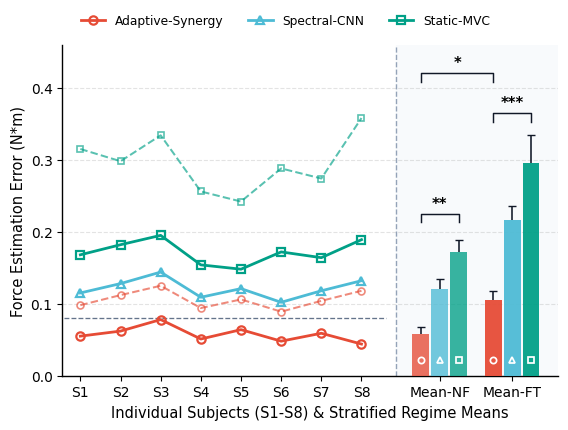

Recreate this plot in Python.
#!/usr/bin/env python3
"""SciPlot Pin — Companion Matplotlib CLI Figure Exporter (25 Styles)"""
import argparse, os, sys
PALETTES = {
  "npg": {
    "name": "Nature (NPG)",
    "colors": [
      "#E64B35",
      "#4DBBD5",
      "#00A087",
      "#3C5488",
      "#F39B7F",
      "#8491B4"
    ],
    "seq": "YlGnBu",
    "div": "RdBu_r"
  },
  "aaas": {
    "name": "Science (AAAS)",
    "colors": [
      "#3B4992",
      "#EE0000",
      "#008B45",
      "#631879",
      "#008280",
      "#BB0021"
    ],
    "seq": "PuBu",
    "div": "coolwarm"
  },
  "nejm": {
    "name": "NEJM 医学经典",
    "colors": [
      "#BC3C29",
      "#0072B5",
      "#E18727",
      "#20854E",
      "#7876B1",
      "#6F99AD"
    ],
    "seq": "GnBu",
    "div": "RdYlBu_r"
  },
  "lancet": {
    "name": "Lancet 柳叶刀",
    "colors": [
      "#00468B",
      "#ED0000",
      "#42B540",
      "#0099B4",
      "#925E9F",
      "#FDAF91"
    ],
    "seq": "Blues",
    "div": "bwr"
  },
  "jama": {
    "name": "JAMA 沉稳石板",
    "colors": [
      "#374E55",
      "#DF8F44",
      "#00A1D5",
      "#B24745",
      "#79AF97",
      "#6A6599"
    ],
    "seq": "YlGnBu",
    "div": "BrBG_r"
  },
  "okabe_ito": {
    "name": "Okabe-Ito 色盲安全",
    "colors": [
      "#0072B2",
      "#D55E00",
      "#009E73",
      "#CC79A7",
      "#E69F00",
      "#56B4E9"
    ],
    "seq": "cividis",
    "div": "PuOr_r"
  },
  "tol_muted": {
    "name": "Paul Tol Muted",
    "colors": [
      "#332288",
      "#88CCEE",
      "#44AA99",
      "#117733",
      "#DDCC77",
      "#CC6677"
    ],
    "seq": "YlGnBu",
    "div": "PRGn_r"
  },
  "morandi": {
    "name": "Academic Morandi",
    "colors": [
      "#4E6E8E",
      "#C96A5B",
      "#679B8B",
      "#D6A15C",
      "#8874A3",
      "#7B8B97"
    ],
    "seq": "PuBuGn",
    "div": "RdBu_r"
  },
  "sage_espresso": {
    "name": "Sage & Espresso 鼠尾草棕",
    "colors": [
      "#6D4534",
      "#9EAB88",
      "#3D5A6C",
      "#C97B53",
      "#7D6B8D",
      "#8C857B"
    ],
    "seq": "YlGn",
    "div": "BrBG_r"
  },
  "viridis": {
    "name": "Viridis 感知均匀",
    "colors": [
      "#440154",
      "#3B528B",
      "#21918C",
      "#5EC962",
      "#AADC32",
      "#FDE725"
    ],
    "seq": "viridis",
    "div": "viridis"
  },
  "nordic": {
    "name": "AI Conference 冷调",
    "colors": [
      "#1D3557",
      "#E76F51",
      "#2A9D8F",
      "#457B9D",
      "#E9C46A",
      "#6D597A"
    ],
    "seq": "YlGnBu",
    "div": "RdBu_r"
  },
  "grayscale": {
    "name": "IEEE 黑白印刷检视",
    "colors": [
      "#141414",
      "#4D4D4D",
      "#7F7F7F",
      "#A6A6A6",
      "#303030",
      "#949494"
    ],
    "seq": "Greys",
    "div": "Greys"
  },
  "custom": {
    "name": "自定义调色盘 (Custom)",
    "colors": [
      "#264653",
      "#2A9D8F",
      "#E9C46A",
      "#F4A261",
      "#E76F51",
      "#6D597A"
    ],
    "seq": "YlGnBu",
    "div": "RdBu_r"
  }
}
STYLES = {
  'hybrid-dual-regime-bar': {"category": 'hybrid', "title": '双工况跨被试实虚轨迹 + 右侧分层双簇均值柱图', "en_title": 'Dual-Regime Subject Curves with Stratified Mean Clusters', "venue": '多工况对照 / 疲劳与稳态交叉设计', "rc_preset": 'nature-sans', "code": "subjects = [f'S{i}' for i in range(1, 9)]\nx_sub = np.arange(len(subjects))\n\nmethods = [\n    ('Adaptive-Synergy', 'o',\n     [0.055, 0.062, 0.078, 0.051, 0.064, 0.048, 0.059, 0.044],\n     [0.098, 0.112, 0.125, 0.094, 0.106, 0.089, 0.104, 0.118]),\n    ('Spectral-CNN', '^',\n     [0.115, 0.128, 0.144, 0.109, 0.121, 0.102, 0.118, 0.132],\n     [0.212, 0.236, 0.224, 0.188, 0.195, 0.218, 0.206, 0.248]),\n    ('Static-MVC', 's',\n     [0.168, 0.182, 0.195, 0.154, 0.148, 0.172, 0.164, 0.189],\n     [0.315, 0.298, 0.334, 0.256, 0.242, 0.288, 0.274, 0.358]),\n]\n\nfig, ax = plt.subplots(figsize=(6.4, 4.3), dpi=300)\nax.axvspan(7.85, 11.9, color='#F8FAFC', zorder=0)\nax.axvline(7.85, color='#94A3B8', linestyle='--', lw=1.0)\nax.hlines(0.080, -0.4, 7.6, colors='#64748B', linestyles='--', lw=0.95)\n\nbw = 0.42\nfor i, (name, mk, nf, ft) in enumerate(methods):\n    col = PALETTE[i % len(PALETTE)]\n    nf_arr, ft_arr = np.array(nf), np.array(ft)\n    ax.plot(x_sub, nf_arr, '-', lw=2.0, color=col, marker=mk, ms=6, mfc='none', mec=col, mew=1.6, label=name)\n    if i != 1:\n        ax.plot(x_sub, ft_arr, '--', lw=1.45, color=col, alpha=0.65, marker=mk, ms=5, mfc='none', mec=col, mew=1.2)\n\n    for center, arr, alpha in [(8.95, nf_arr, 0.78), (10.75, ft_arr, 0.94)]:\n        cx = center + (i - 1) * (bw + 0.05)\n        m, sd = arr.mean(), arr.std(ddof=1)\n        ax.bar(cx, m, width=bw, color=col, alpha=alpha, zorder=3)\n        _, caps, _ = ax.errorbar(cx, m, yerr=[[0], [sd]], fmt='none',\n                                 ecolor='#111827', elinewidth=1.15, capsize=3, zorder=4)\n        caps[0].set_visible(False)\n        ax.plot(cx, 0.022, marker=mk, ms=4.5, mfc='none', mec='white', mew=1.25, zorder=5)\n\ndef bracket(x1, x2, y, stars, h=0.012):\n    ax.plot([x1, x1, x2, x2], [y - h, y, y, y - h], color='#111827', lw=1.05)\n    ax.text((x1 + x2) / 2, y + 0.004, stars, ha='center', va='bottom', fontsize=10.5, fontweight='bold')\n\nbracket(8.95 - 0.47, 8.95 + 0.47, 0.225, '**')\nbracket(10.75 - 0.47, 10.75 + 0.47, 0.365, '***')\nbracket(8.95 - 0.47, 10.75 - 0.47, 0.420, '*')\n\nax.set_xticks(list(x_sub) + [8.95, 10.75], subjects + ['Mean-NF', 'Mean-FT'])\nax.set_xlim(-0.45, 11.9)\nax.set_ylim(0, 0.46)\nax.set_xlabel('Individual Subjects (S1-S8) & Stratified Regime Means')\nax.set_ylabel('Force Estimation Error (N*m)')\nax.yaxis.grid(True, linestyle='--', alpha=0.35)\nax.spines[['top', 'right']].set_visible(False)\nax.legend(ncol=3, loc='lower center', bbox_to_anchor=(0.45, 1.02), frameon=False, fontsize=8.8)"},
  'bar-nature-jitter': {"category": 'bar', "title": '均值柱状 + 原始样本抖动误差图', "en_title": 'Mean Bar with Jittered Samples & SEM', "venue": 'Nature / Cell 生物统计标配', "rc_preset": 'nature-sans', "code": "rng = np.random.default_rng(42)\nlabels = ['Vehicle', 'Low Dose', 'High Dose', 'Combo']\nmeans_true = [2.4, 4.7, 6.9, 8.6]\nsds_true = [0.55, 0.78, 0.85, 0.72]\ndata = [rng.normal(m, s, size=9) for m, s in zip(means_true, sds_true)]\n\nfig, ax = plt.subplots(figsize=(5.2, 4.2), dpi=300)\nx = np.arange(len(labels))\n\nfor i, samples in enumerate(data):\n    m = np.mean(samples)\n    sem = np.std(samples, ddof=1) / np.sqrt(len(samples))\n    col = PALETTE[i % len(PALETTE)]\n    ax.bar(x[i], m, width=0.58, color=col, alpha=0.74, edgecolor=col, linewidth=1.2, zorder=2)\n    _, caps, _ = ax.errorbar(x[i], m, yerr=[[0], [sem]], fmt='none', ecolor='#182026',\n                             capsize=4, capthick=1.2, elinewidth=1.2, zorder=4)\n    caps[0].set_visible(False)  # 仅保留单上侧误差线与上帽\n    jitter = rng.uniform(-0.14, 0.14, size=len(samples))\n    ax.scatter(x[i] + jitter, samples, s=28, facecolor='white', edgecolor=col, linewidth=1.35, zorder=5)\n\n# Significance bracket helper (asterisks only)\ndef add_bracket(ax, x1, x2, y, text, h=0.25):\n    ax.plot([x1, x1, x2, x2], [y - h, y, y, y - h], lw=1.05, c='#182026')\n    ax.text((x1 + x2) / 2, y + 0.08, text, ha='center', va='bottom', fontsize=10.5, fontweight='bold')\n\nadd_bracket(ax, 0, 2, 9.2, '**')\nadd_bracket(ax, 0, 3, 10.4, '***')\n\nax.set_xticks(x, labels)\nax.set_ylim(0, 11.5)\nax.set_ylabel('Relative mRNA Level (a.u.)')\nax.set_xlabel('Treatment Regimen')\nax.yaxis.grid(True, linestyle='--', alpha=0.35, zorder=0)\nax.spines[['top', 'right']].set_visible(False)"},
  'bar-ieee-hatch': {"category": 'bar', "title": 'IEEE 四框内刻度纹理分组柱状图', "en_title": 'Framed Grouped Bar with Print-Safe Hatches', "venue": 'IEEE / 物理工科双栏规范', "rc_preset": 'ieee-serif', "code": "suites = ['Workload-A', 'Workload-B', 'Workload-C', 'Workload-D']\nmethods = [\n    ('Baseline', '//', [52, 48, 61, 55], [3.2, 2.8, 3.5, 3.0]),\n    ('Heuristic', '..', [68, 64, 74, 71], [3.6, 3.1, 3.4, 3.3]),\n    ('Proposed', 'xx', [86, 83, 92, 89], [2.9, 2.5, 2.7, 2.6]),\n]\n\nfig, ax = plt.subplots(figsize=(5.6, 4.0), dpi=300)\nx = np.arange(len(suites))\nwidth = 0.24\n\nfor i, (name, hatch, vals, errs) in enumerate(methods):\n    pos = x + (i - 1) * (width + 0.02)\n    ax.bar(\n        pos, vals, width=width, label=name,\n        color=PALETTE[i % len(PALETTE)], alpha=0.84,\n        edgecolor='#111827', linewidth=0.95, hatch=hatch, zorder=3\n    )\n    _, caps, _ = ax.errorbar(pos, vals, yerr=[np.zeros_like(errs), errs], fmt='none',\n                             ecolor='#111827', elinewidth=1.0, capsize=3, zorder=4)\n    caps[0].set_visible(False)  # 单上侧误差线\n\nax.set_xticks(x, suites)\nax.set_ylim(0, 108)\nax.set_ylabel('Normalized Throughput (ops/s)')\nax.set_xlabel('Evaluation Benchmark Suite')\nax.yaxis.grid(True, linestyle=':', alpha=0.45, zorder=0)\nax.minorticks_on()\nax.tick_params(axis='x', which='minor', bottom=False, top=False)\nax.legend(ncol=3, loc='upper left', frameon=True, edgecolor='#111827', fancybox=False, fontsize=8.5)"},
  'bar-stacked-flow': {"category": 'bar', "title": '100% 构成堆积柱状 + 组间迁移丝带图', "en_title": 'Stacked Composition Bar with Flow Ribbons', "venue": 'Microbiome / 生态组学经典', "rc_preset": 'nature-sans', "code": "from matplotlib.path import Path\nimport matplotlib.patches as patches\n\nstages = ['Day 0', 'Day 3', 'Day 7', 'Day 14']\ntaxa = ['Bacteroidota', 'Firmicutes', 'Proteobacteria', 'Actinomycetota', 'Verrucomicrobia']\ncomp = np.array([\n    [38, 30, 14, 11, 7],\n    [29, 35, 18, 10, 8],\n    [21, 41, 15, 13, 10],\n    [16, 46, 11, 14, 13],\n], dtype=float)\n\nfig, ax = plt.subplots(figsize=(5.2, 5.6), dpi=300)\nx = np.arange(len(stages))\nbar_w = 0.48\nbottoms = np.zeros(len(stages))\n\nfor k, taxon in enumerate(taxa):\n    vals = comp[:, k]\n    col = PALETTE[k % len(PALETTE)]\n    ax.bar(x, vals, width=bar_w, bottom=bottoms, color=col, edgecolor='white', linewidth=1.0, label=taxon, zorder=3)\n    # Smooth cubic Bezier ribbon between adjacent bars\n    for g in range(len(stages) - 1):\n        x0, x1 = x[g] + bar_w / 2, x[g + 1] - bar_w / 2\n        xm = 0.5 * (x0 + x1)\n        y0_lo, y0_hi = bottoms[g], bottoms[g] + vals[g]\n        y1_lo, y1_hi = bottoms[g + 1], bottoms[g + 1] + vals[g + 1]\n        verts = [\n            (x0, y0_hi), (xm, y0_hi), (xm, y1_hi), (x1, y1_hi),\n            (x1, y1_lo), (xm, y1_lo), (xm, y0_lo), (x0, y0_lo), (x0, y0_hi)\n        ]\n        codes = [\n            Path.MOVETO, Path.CURVE4, Path.CURVE4, Path.CURVE4,\n            Path.LINETO, Path.CURVE4, Path.CURVE4, Path.CURVE4, Path.CLOSEPOLY\n        ]\n        ax.add_patch(patches.PathPatch(Path(verts, codes), facecolor=col, alpha=0.20, edgecolor='none', zorder=2))\n    bottoms += vals\n\nax.set_xticks(x, stages)\nax.set_ylim(0, 100)\nax.set_ylabel('Community Composition (%)')\nax.set_xlabel('Sampling Timepoint')\nax.spines[['top', 'right']].set_visible(False)\nax.legend(ncol=2, loc='lower center', bbox_to_anchor=(0.5, 1.02), frameon=False, fontsize=8.5)"},
  'bar-diverging-lollipop': {"category": 'bar', "title": '双向正负偏差水平棒棒糖图', "en_title": 'Diverging Horizontal Lollipop Chart', "venue": '极简高数据墨水比', "rc_preset": 'nature-sans', "code": "items = [\n    ('NF-kB Inflammation', -35.7), ('HIF-1a Glycolysis', -28.9),\n    ('De Novo Lipogenesis', -21.3), ('mTORC1 Activity', -14.6),\n    ('Pentose Phosphate', -7.8), ('Mito. Biogenesis', 9.5),\n    ('Autophagy Flux', 16.2), ('AMPK Signaling', 22.6),\n    ('Fatty Acid Beta-Ox.', 29.1), ('Oxidative Phos.', 38.4),\n]\nnames = [d[0] for d in items]\nvals = np.array([d[1] for d in items])\ny = np.arange(len(items))\ncolors = [PALETTE[0] if v >= 0 else PALETTE[3 % len(PALETTE)] for v in vals]\n\nfig, ax = plt.subplots(figsize=(5.4, 6.0), dpi=300)\nax.axvline(0, color='#1E242B', linestyle='--', linewidth=1.1, zorder=2)\nax.hlines(y, 0, vals, color=colors, linewidth=2.3, zorder=3)\nax.scatter(vals, y, color=colors, s=55, edgecolor='white', linewidth=1.2, zorder=4)\n\nfor yi, v, col in zip(y, vals, colors):\n    offset = 2.0 if v >= 0 else -2.0\n    ha = 'left' if v >= 0 else 'right'\n    ax.text(v + offset, yi, f'{v:+.1f}%', va='center', ha=ha, fontsize=8.5, fontweight='bold', color=col)\n\nax.set_yticks(y, names)\nax.set_xlim(-50, 54)\nax.set_xlabel('Standardized Effect Size Delta (%) vs. Control')\nax.xaxis.grid(True, linestyle='--', alpha=0.35, zorder=0)\nax.spines[['top', 'right', 'left']].set_visible(False)\nax.tick_params(axis='y', length=0)"},
  'scatter-joint-marginal': {"category": 'scatter', "title": '联合分布线性回归 + 边缘直方核密度图', "en_title": 'Joint OLS Fit with Marginal Histograms & KDE', "venue": '高信息密度相关性标配', "rc_preset": 'ieee-serif', "code": "from matplotlib.gridspec import GridSpec\n\nrng = np.random.default_rng(205)\nfig = plt.figure(figsize=(5.6, 5.6), dpi=300)\ngs = GridSpec(4, 4, figure=fig, hspace=0.12, wspace=0.12)\nax = fig.add_subplot(gs[1:, :3])\nax_top = fig.add_subplot(gs[0, :3], sharex=ax)\nax_right = fig.add_subplot(gs[1:, 3], sharey=ax)\n\nspecs = [\n    ('WT-Catalyst', PALETTE[0], 'o', 4.1, 1.5, 0.88, 1.5),\n    ('Doped-SingleAtom', PALETTE[1], 's', 6.3, 1.4, 1.02, 2.4),\n]\n\nx_grid = np.linspace(0.5, 9.5, 100)\nfor name, col, marker, mx, sx, slope, ic in specs:\n    xs = np.clip(rng.normal(mx, sx, 38), 0.6, 9.4)\n    ys = ic + slope * xs + rng.normal(0, 0.82, size=xs.size)\n    ax.scatter(xs, ys, s=30, c=col, marker=marker, edgecolors='white', linewidths=0.6, alpha=0.88, label=name)\n\n    # Analytical OLS & 95% confidence band\n    b1, b0 = np.polyfit(xs, ys, 1)\n    y_hat = b0 + b1 * x_grid\n    se = np.sqrt(np.sum((ys - (b0 + b1 * xs)) ** 2) / (xs.size - 2))\n    ci = 2.02 * se * np.sqrt(1 / xs.size + (x_grid - xs.mean()) ** 2 / np.sum((xs - xs.mean()) ** 2))\n    ax.plot(x_grid, y_hat, color=col, lw=1.9)\n    ax.fill_between(x_grid, y_hat - ci, y_hat + ci, color=col, alpha=0.18)\n\n    ax_top.hist(xs, bins=12, density=True, color=col, alpha=0.35, edgecolor=col, lw=0.9)\n    ax_right.hist(ys, bins=12, density=True, orientation='horizontal', color=col, alpha=0.35, edgecolor=col, lw=0.9)\n\nax_top.spines[['top', 'right', 'left']].set_visible(False)\nax_right.spines[['top', 'right', 'bottom']].set_visible(False)\nax_top.tick_params(labelbottom=False, left=False, labelleft=False)\nax_right.tick_params(labelleft=False, bottom=False, labelbottom=False)\n\nax.set_xlabel('Catalyst Loading x (wt%)')\nax.set_ylabel('Conversion Yield y (mmol/h)')\nax.grid(True, linestyle='--', alpha=0.3)\nax.legend(loc='upper left', frameon=True, fontsize=8.5)"},
  'scatter-volcano-quadrant': {"category": 'scatter', "title": '多维阈值象限火山气泡散点图', "en_title": 'Quadrant Threshold Volcano Bubble Plot', "venue": '组学筛选 / 效应显著性分析', "rc_preset": 'nature-sans', "code": "rng = np.random.default_rng(309)\nfc = rng.normal(0, 1.55, 160)\nneg_log_p = np.abs(fc) * 0.95 + np.abs(rng.normal(0.5, 1.15, 160))\nsizes = rng.uniform(18, 95, 160)\n\nup = (fc >= 1.0) & (neg_log_p >= 1.3)\ndown = (fc <= -1.0) & (neg_log_p >= 1.3)\nns = ~(up | down)\n\nfig, ax = plt.subplots(figsize=(5.2, 5.2), dpi=300)\nax.scatter(fc[ns], neg_log_p[ns], s=sizes[ns], c='#CBD5E1', alpha=0.55, edgecolors='none', label='NS')\nax.scatter(fc[down], neg_log_p[down], s=sizes[down], c=PALETTE[1], alpha=0.82, edgecolors='white', lw=0.5, label='Down-regulated')\nax.scatter(fc[up], neg_log_p[up], s=sizes[up], c=PALETTE[0], alpha=0.82, edgecolors='white', lw=0.5, label='Up-regulated')\n\nfor xv in (-1.0, 1.0):\n    ax.axvline(xv, color='#64748B', linestyle='--', lw=1.0)\nax.axhline(1.3, color='#64748B', linestyle='--', lw=1.0)\n\nhits = [('SPP1', 3.15, 6.35), ('CXCL9', 2.45, 5.15), ('APOE', -2.95, 5.85), ('TREM2', -2.15, 4.45)]\nfor name, hx, hy in hits:\n    col = PALETTE[0] if hx > 0 else PALETTE[1]\n    ax.scatter([hx], [hy], s=85, c=col, edgecolors='#111827', lw=1.1, zorder=5)\n    dx = 0.55 if hx > 0 else -0.55\n    ax.annotate(name, xy=(hx, hy), xytext=(hx + dx, hy + 0.35),\n                ha='left' if hx > 0 else 'right', fontsize=8.8, fontweight='bold',\n                arrowprops=dict(arrowstyle='-', color='#1E242B', lw=0.85))\n\nax.set_xlim(-4.5, 4.5)\nax.set_ylim(0, 7.5)\nax.set_xlabel('log2(Fold Change)')\nax.set_ylabel('-log10(Adjusted P-value)')\nax.legend(loc='upper center', bbox_to_anchor=(0.5, 1.08), ncol=3, frameon=False, fontsize=8.5)"},
  'scatter-paired-slope': {"category": 'scatter', "title": '配对前后个体响应斜率连线图', "en_title": 'Paired Pre-Post Slopegraph with Group SEM', "venue": 'NEJM / Lancet 临床与配对实验', "rc_preset": 'nature-sans', "code": "rng = np.random.default_rng(412)\nn = 14\ncohorts = [\n    ('Placebo Arm', 0.35, 1.15, PALETTE[3 % len(PALETTE)], 44.0, 3.5, 'ns'),\n    ('Intervention Arm', 2.05, 2.85, PALETTE[0], 43.0, 26.5, '***'),\n]\n\nfig, ax = plt.subplots(figsize=(5.0, 5.8), dpi=300)\nax.axvline(1.6, color='#E2E8F0', linestyle='--', lw=1.1)\n\nfor title, x1, x2, col, m0, delta, p_str in cohorts:\n    pre = rng.normal(m0, 8.2, size=n)\n    post = pre + rng.normal(delta, 5.6, size=n)\n    j1 = rng.uniform(-0.03, 0.03, size=n)\n    j2 = rng.uniform(-0.03, 0.03, size=n)\n    for a, b, ja, jb in zip(pre, post, j1, j2):\n        ax.plot([x1 + ja, x2 + jb], [a, b], color=col, alpha=0.32, lw=1.15)\n    ax.scatter(x1 + j1, pre, s=28, facecolor='white', edgecolor=col, lw=1.3, zorder=3)\n    ax.scatter(x2 + j2, post, s=28, facecolor=col, edgecolor='white', lw=0.8, zorder=3)\n\n    # Group means + upper-only 95% CI\n    ax.plot([x1, x2], [pre.mean(), post.mean()], color='#111827', lw=2.2, zorder=4)\n    for xp, arr, shift in [(x1, pre, -0.15), (x2, post, 0.15)]:\n        ci = 1.96 * arr.std(ddof=1) / np.sqrt(n)\n        _, caps, _ = ax.errorbar(xp + shift, arr.mean(), yerr=[[0], [ci]], fmt='D', ms=5.5,\n                                 mfc=col, mec='#111827', ecolor='#111827', elinewidth=1.4, capsize=3.5, zorder=5)\n        caps[0].set_visible(False)\n    ax.plot([x1, x1, x2, x2], [86.5, 88.0, 88.0, 86.5], color='#111827', lw=1.0)\n    ax.text((x1 + x2) / 2, 88.8, p_str, ha='center', fontsize=9.8, fontweight='bold')\n\nax.set_xticks([0.35, 1.15, 2.05, 2.85], ['Baseline', 'Week 12', 'Baseline', 'Week 12'])\nax.set_ylim(15, 95)\nax.set_ylabel('Functional Recovery Score')\nax.yaxis.grid(True, linestyle='--', alpha=0.35)\nax.spines[['top', 'right']].set_visible(False)"},
  'scatter-kde-contour': {"category": 'scatter', "title": '大样本二维核密度等高线散点场图', "en_title": '2D Density Contourf with Tail Scatter', "venue": '物理 / 天文 / 单细胞大样本风', "rc_preset": 'ieee-serif', "code": "rng = np.random.default_rng(523)\nx1, y1 = rng.multivariate_normal([-0.75, -0.55], [[0.75, 0.25], [0.25, 0.70]], 1100).T\nx2, y2 = rng.multivariate_normal([0.95, 0.85], [[0.56, 0.05], [0.05, 0.60]], 1300).T\nxs, ys = np.concatenate([x1, x2]), np.concatenate([y1, y2])\n\n# Smooth 2D histogram / Gaussian kernel evaluation on grid\nXg, Yg = np.meshgrid(np.linspace(-3, 3, 80), np.linspace(-3, 3, 80))\ndx = Xg[..., None] - xs[None, None, :]\ndy = Yg[..., None] - ys[None, None, :]\nZ = np.exp(-0.5 * (dx ** 2 + dy ** 2) / (0.38 ** 2)).mean(axis=-1)\nZ /= Z.max()\n\nfig, ax = plt.subplots(figsize=(5.2, 4.6), dpi=300)\nlevels = [0.12, 0.26, 0.42, 0.60, 0.78, 1.0]\ncf = ax.contourf(Xg, Yg, Z, levels=levels, cmap=CMAP_SEQ, alpha=0.88)\nax.contour(Xg, Yg, Z, levels=levels[:-1], colors='#1E242B', linewidths=0.85, alpha=0.65)\nax.scatter(xs[::12], ys[::12], s=6, c='#0F172A', alpha=0.32, linewidths=0)\n\ncbar = fig.colorbar(cf, ax=ax, pad=0.03, fraction=0.046)\ncbar.set_label('Normalized Density')\nax.set_xlim(-3, 3)\nax.set_ylim(-3, 3)\nax.set_xlabel('Latent Principal Mode $z_1$')\nax.set_ylabel('Latent Principal Mode $z_2$')\nax.minorticks_on()"},
  'radar-polygon-benchmark': {"category": 'radar', "title": '多模型六维多边形层叠雷达图', "en_title": 'Multi-Model Polygon Benchmark Radar', "venue": 'AI 顶会综合指标对比', "rc_preset": 'nature-sans', "code": "metrics = ['Accuracy', 'Robustness', 'Throughput', 'Calibration', 'Data Eff.', 'Generalization']\nmodels = [\n    ('Proposed (Ours)', [93, 88, 84, 90, 86, 91], 'o'),\n    ('ViT-Large', [85, 72, 64, 79, 71, 78], 's'),\n    ('ConvNeXt-B', [79, 76, 89, 74, 68, 72], '^'),\n]\n\nangles = np.linspace(0, 2 * np.pi, len(metrics), endpoint=False).tolist()\nangles += angles[:1]\n\nfig, ax = plt.subplots(figsize=(5.2, 5.2), subplot_kw=dict(polar=True), dpi=300)\nax.set_theta_offset(np.pi / 2)\nax.set_theta_direction(-1)\n\nfor i, (name, vals, marker) in enumerate(models):\n    closed = vals + vals[:1]\n    col = PALETTE[i % len(PALETTE)]\n    ax.plot(angles, closed, color=col, lw=2.0, marker=marker, ms=5, mec='white', mew=0.8, label=name)\n    ax.fill(angles, closed, color=col, alpha=0.17)\n\nax.set_xticks(angles[:-1], metrics)\nax.set_ylim(0, 100)\nax.set_yticks([20, 40, 60, 80, 100])\nax.yaxis.grid(True, linestyle='--', color='#CBD5E1')\nax.xaxis.grid(True, color='#CBD5E1')\nax.spines['polar'].set_color('#94A3B8')\nax.legend(loc='upper center', bbox_to_anchor=(0.5, 1.14), ncol=3, frameon=False, fontsize=8.8)"},
  'radar-nightingale-rose': {"category": 'radar', "title": '极坐标南丁格尔玫瑰扇区柱图', "en_title": 'Polar Nightingale Rose Bar Diagram', "venue": '环境科学 / 周期方位频谱', "rc_preset": 'nature-sans', "code": "dirs = ['N', 'NNE', 'ENE', 'E', 'ESE', 'SSE', 'S', 'SSW', 'WSW', 'W', 'WNW', 'NNW']\ntotal = np.array([78, 92, 84, 63, 48, 42, 55, 68, 88, 96, 74, 62], dtype=float)\nbase_tier = total * 0.56\npeak_tier = total - base_tier\n\ntheta = np.linspace(0, 2 * np.pi, len(dirs), endpoint=False)\nwidth = (2 * np.pi / len(dirs)) * 0.84\n\nfig, ax = plt.subplots(figsize=(5.2, 5.2), subplot_kw=dict(polar=True), dpi=300)\nax.set_theta_offset(np.pi / 2)\nax.set_theta_direction(-1)\n\nax.bar(theta, base_tier, width=width, color=PALETTE[1], edgecolor='white', lw=1.1, label='Base Regime (<5 m/s)')\nax.bar(theta, peak_tier, width=width, bottom=base_tier, color=PALETTE[0], edgecolor='white', lw=1.1, label='Peak Gust (>=5 m/s)')\n\nax.set_xticks(theta, dirs)\nax.set_ylim(0, 105)\nax.set_yticks([25, 50, 75, 100])\nax.yaxis.grid(True, linestyle='--', alpha=0.55)\nax.spines['polar'].set_color('#94A3B8')\nax.legend(loc='lower center', bbox_to_anchor=(0.5, -0.13), ncol=2, frameon=False, fontsize=8.8)"},
  'radar-spider-minimal': {"category": 'radar', "title": '无底色实虚线高对比学术蜘蛛图', "en_title": 'Unfilled Print-Safe Stroke Spider Plot', "venue": '黑白打印安全 / 严谨对比', "rc_preset": 'ieee-serif', "code": "axes_names = ['Precision', 'Recall', 'F1-Macro', 'AUROC', 'Spec.', 'NPV', 'Latency^-1']\nseries = [\n    ('Ensemble-Net', '-', 'o', [94, 89, 91, 96, 92, 88, 83]),\n    ('ResNet-50', '--', 's', [82, 78, 80, 86, 84, 79, 91]),\n    ('Linear-SVM', ':', 'D', [71, 66, 68, 74, 77, 70, 95]),\n]\n\nangles = np.linspace(0, 2 * np.pi, len(axes_names), endpoint=False).tolist()\nangles += angles[:1]\n\nfig, ax = plt.subplots(figsize=(5.2, 5.2), subplot_kw=dict(polar=True), dpi=300)\nax.set_theta_offset(np.pi / 2)\nax.set_theta_direction(-1)\n\nfor i, (name, ls, mk, vals) in enumerate(series):\n    closed = vals + vals[:1]\n    col = PALETTE[i % len(PALETTE)]\n    ax.plot(angles, closed, linestyle=ls, lw=1.9, color=col,\n            marker=mk, ms=5.5, mfc='white', mec=col, mew=1.6, label=name)\n\nax.set_xticks(angles[:-1], axes_names)\nax.set_ylim(0, 100)\nax.set_yticks([25, 50, 75, 100])\nax.spines['polar'].set_color('#475569')\nax.legend(loc='upper center', bbox_to_anchor=(0.5, 1.14), ncol=3, frameon=False, fontsize=8.8)"},
  'line-ci-band': {"category": 'line', "title": '多序列均值折线 + 标准差置信阴影带', "en_title": 'Multi-Curve Trajectory with Shaded SD Ribbon', "venue": 'NeurIPS / ICML / 动力学标配', "rc_preset": 'nature-sans', "code": "epochs = np.linspace(0, 100, 60)\nconfigs = [\n    ('Ours (Adaptive)', '-', lambda x: 93.5 - 48 * np.exp(-x / 18), 1.8),\n    ('Cosine-Warmup', '-', lambda x: 87.2 - 44 * np.exp(-x / 23), 2.1),\n    ('Step-Decay', '--', lambda x: 81.5 - 39 * np.exp(-x / 27) + np.where(x > 50, 2.4, 0), 2.3),\n    ('SGD-Const', ':', lambda x: 74.0 - 31 * np.exp(-x / 24), 2.5),\n]\n\nfig, ax = plt.subplots(figsize=(5.6, 3.9), dpi=300)\nfor i, (name, ls, fn, sd) in enumerate(configs):\n    col = PALETTE[i % len(PALETTE)]\n    y = fn(epochs) + 0.4 * np.sin(epochs * 0.35)\n    err = sd * (0.65 + 0.6 * np.exp(-epochs / 35))\n    ax.plot(epochs, y, linestyle=ls, lw=2.0, color=col, label=name)\n    ax.fill_between(epochs, y - err, y + err, color=col, alpha=0.17, linewidth=0)\n\nax.set_xlim(0, 100)\nax.set_ylim(40, 98)\nax.set_xlabel('Training Epochs')\nax.set_ylabel('Test Accuracy (%)')\nax.grid(True, linestyle='--', alpha=0.32)\nax.spines[['top', 'right']].set_visible(False)\nax.legend(ncol=4, loc='lower center', bbox_to_anchor=(0.5, 1.02), frameon=False, fontsize=8.2)"},
  'line-inset-zoom': {"category": 'line', "title": '四框内刻度光谱曲线 + 局部放大子图', "en_title": 'Framed Spectroscopy Line with Inset Zoom', "venue": 'Physical Review / 化学光谱风', "rc_preset": 'ieee-serif', "code": "wl = np.linspace(300, 800, 500)\ndef spectrum(x, shift, split, amp):\n    p1 = amp * np.exp(-((x - (478 + shift)) / 14) ** 2)\n    p2 = amp * 0.82 * np.exp(-((x - (502 + shift + split)) / 12) ** 2)\n    return 0.04 + 0.08 * np.exp(-(x - 300) / 140) + p1 + p2 + 0.24 * np.exp(-((x - 610) / 48) ** 2)\n\ncurves = [\n    ('300 K (Pristine)', spectrum(wl, 0, 0, 0.96)),\n    ('200 K (Annealed)', spectrum(wl, -3, 4, 0.78)),\n    ('80 K (Cryo)', spectrum(wl, -6, 8, 0.62)),\n]\n\nfig, ax = plt.subplots(figsize=(5.6, 4.4), dpi=300)\naxins = ax.inset_axes([0.53, 0.50, 0.43, 0.43])\n\nfor i, (label, y) in enumerate(curves):\n    col = PALETTE[i % len(PALETTE)]\n    ax.plot(wl, y, lw=1.7, color=col, label=label)\n    axins.plot(wl, y, lw=1.6, color=col)\n\naxins.set_xlim(455, 530)\naxins.set_ylim(0.42, 1.06)\naxins.tick_params(direction='in', top=True, right=True, labelsize=7.5)\nax.indicate_inset_zoom(axins, edgecolor='#475569', linestyle='--')\n\nax.set_xlim(300, 800)\nax.set_ylim(0, 1.15)\nax.set_xlabel('Wavelength $\\lambda$ (nm)')\nax.set_ylabel('Normalized Absorbance (a.u.)')\nax.minorticks_on()\nax.legend(loc='lower right', frameon=False, fontsize=8.8)"},
  'line-small-multiples': {"category": 'line', "title": '分面小多图 + 全局灰色背景参照曲线', "en_title": 'Small Multiples with Context Ghost Lines', "venue": 'Nature Climate / 多实验面板风', "rc_preset": 'nature-sans', "code": "t = np.linspace(0, 24, 60)\nseries = [\n    ('a  Catalyst Ni-CeO2', 18 + 72 * (1 - np.exp(-t / 4.5)) - 0.3 * t),\n    ('b  Catalyst Co-ZrO2', 15 + 62 * (1 - np.exp(-t / 6.8))),\n    ('c  Catalyst Cu-ZnO', 16 + 68 * (1 - np.exp(-t / 3.8)) - 1.35 * np.maximum(0, t - 8)),\n    ('d  Catalyst Ru-Al2O3', 12 + 79 / (1 + np.exp(-(t - 8.5) / 2.4))),\n]\n\nfig, axes = plt.subplots(2, 2, figsize=(5.6, 5.4), sharex=True, sharey=True, dpi=300)\nfor idx, (ax, (title, y_cur)) in enumerate(zip(axes.flat, series)):\n    for j, (_, y_bg) in enumerate(series):\n        if j != idx:\n            ax.plot(t, y_bg, color='#CBD5E1', lw=1.2, zorder=1)\n    col = PALETTE[idx % len(PALETTE)]\n    ax.plot(t, y_cur, color=col, lw=2.3, zorder=3)\n    ax.fill_between(t, 0, y_cur, color=col, alpha=0.10, zorder=2)\n    ax.scatter([t[-1]], [y_cur[-1]], color=col, s=30, zorder=4)\n    ax.set_title(title, loc='left', fontsize=9.8, fontweight='bold')\n    ax.set_ylim(0, 100)\n    ax.set_xlim(0, 24)\n    ax.yaxis.grid(True, linestyle='--', alpha=0.35)\n    ax.spines[['top', 'right']].set_visible(False)\n\nfig.supxlabel('Time-on-Stream Duration (hours)', fontsize=10)\nfig.supylabel('CH4 Conversion (%)', fontsize=10)\nfig.tight_layout()"},
  'line-dual-phase': {"category": 'line', "title": '实验阶段阴影分区 + 误差采样时序图', "en_title": 'Regime-Annotated Time Series with Errorbars', "venue": '生理监测 / 地球化学干预过程', "rc_preset": 'ieee-serif', "code": "ts = np.array([3, 9, 15, 21, 27, 33, 39, 45, 51, 57])\nwt = np.array([1.00, 1.02, 0.99, 1.62, 2.15, 2.28, 1.54, 1.22, 1.08, 1.04])\nko = np.array([1.00, 0.98, 1.01, 1.18, 1.32, 1.29, 1.12, 1.04, 1.01, 0.99])\n\nfig, ax = plt.subplots(figsize=(5.8, 3.9), dpi=300)\nax.axvspan(18, 38, color=PALETTE[0], alpha=0.08, zorder=0)\nfor xv in (18, 38):\n    ax.axvline(xv, color='#475569', linestyle='--', lw=1.0)\n\n_, caps_wt, _ = ax.errorbar(ts, wt, yerr=[np.zeros_like(wt), np.full_like(wt, 0.11)], fmt='-o',\n                            lw=1.9, ms=5, color=PALETTE[0], mec='white', mew=0.8, capsize=3, label='Wild-Type')\ncaps_wt[0].set_visible(False)\n_, caps_ko, _ = ax.errorbar(ts, ko, yerr=[np.zeros_like(ko), np.full_like(ko, 0.08)], fmt='-s',\n                            lw=1.9, ms=5, color=PALETTE[1], mec='white', mew=0.8, capsize=3, label='Knockout (KO)')\ncaps_ko[0].set_visible(False)\n\nfor xm, label in [(9, 'I. Baseline'), (28, 'II. Hypoxic Stress'), (49, 'III. Reperfusion')]:\n    ax.text(xm, 2.66, label, ha='center', va='bottom', fontsize=9, fontweight='bold')\n\nax.set_xlim(0, 60)\nax.set_ylim(0.4, 2.6)\nax.set_xlabel('Elapsed Time (min)')\nax.set_ylabel('Normalized Flux $J / J_0$')\nax.yaxis.grid(True, linestyle='--', alpha=0.35)\nax.legend(loc='upper right', frameon=True, fontsize=8.8)"},
  'dist-raincloud': {"category": 'distribution', "title": '云雨图：半小提琴核密度 + 窄箱线 + 散点', "en_title": 'Raincloud Plot (Half-Violin + Box + Jitter)', "venue": 'Nature Methods 现代统计强烈推荐', "rc_preset": 'nature-sans', "code": 'rng = np.random.default_rng(618)\ngroups = [\'Control\', \'Peptide-A\', \'Peptide-B\', \'Synergy\']\nsamples = [\n    rng.normal(4.2, 0.85, 32),\n    rng.normal(5.8, 1.05, 32),\n    rng.normal(7.3, 0.78, 32),\n    rng.normal(8.6, 0.92, 32),\n]\n\nfig, ax = plt.subplots(figsize=(5.6, 4.6), dpi=300)\ny_pos = np.arange(len(groups))\n\nparts = ax.violinplot(samples, positions=y_pos + 0.08, vert=False, widths=0.72,\n                      showmeans=False, showextrema=False)\nfor i, body in enumerate(parts[\'bodies\']):\n    # Clip lower half of horizontal violin to keep upper "cloud"\n    m = np.mean(body.get_paths()[0].vertices[:, 1])\n    body.get_paths()[0].vertices[:, 1] = np.clip(body.get_paths()[0].vertices[:, 1], y_pos[i] + 0.08, np.inf)\n    col = PALETTE[i % len(PALETTE)]\n    body.set_facecolor(col)\n    body.set_edgecolor(col)\n    body.set_alpha(0.62)\n\nax.boxplot(samples, positions=y_pos - 0.02, vert=False, widths=0.13, showfliers=False,\n           patch_artist=True, boxprops=dict(facecolor=\'white\', edgecolor=\'#1E242B\', lw=1.1),\n           medianprops=dict(color=\'#111827\', lw=2.0), whiskerprops=dict(color=\'#1E242B\', lw=1.1))\n\nfor i, arr in enumerate(samples):\n    jitter = rng.uniform(-0.28, -0.13, size=arr.size)\n    ax.scatter(arr, y_pos[i] + jitter, s=18, color=PALETTE[i % len(PALETTE)], alpha=0.78, edgecolors=\'white\', lw=0.4)\n\nax.set_yticks(y_pos, groups)\nax.set_xlabel(\'Binding Affinity Score (-log Kd)\')\nax.xaxis.grid(True, linestyle=\'--\', alpha=0.35)\nax.spines[[\'top\', \'right\']].set_visible(False)'},
  'dist-box-signif': {"category": 'distribution', "title": '显著性阶梯括号科研分组箱线图', "en_title": 'Framed Statistical Boxplot with P-Brackets', "venue": '生物医药 / 材料力学经典', "rc_preset": 'ieee-serif', "code": "rng = np.random.default_rng(704)\nlabels = ['Mock', 'siRNA-1', 'siRNA-2', 'CRISPRi', 'Rescue']\nmeans = [76, 54, 46, 31, 73]\ndata = [rng.normal(m, 8.2, size=24) for m in means]\n\nfig, ax = plt.subplots(figsize=(5.2, 5.2), dpi=300)\nbp = ax.boxplot(data, widths=0.52, patch_artist=True, showfliers=False,\n                medianprops=dict(color='#111827', lw=2.0),\n                whiskerprops=dict(linestyle='--', lw=1.1, color='#1E242B'))\n\nfor i, (patch, arr) in enumerate(zip(bp['boxes'], data)):\n    col = PALETTE[i % len(PALETTE)]\n    patch.set_facecolor(col)\n    patch.set_alpha(0.35)\n    patch.set_edgecolor(col)\n    patch.set_linewidth(1.5)\n    jx = (i + 1) + rng.uniform(-0.12, 0.12, size=arr.size)\n    ax.scatter(jx, arr, s=18, color=col, alpha=0.75, zorder=3)\n\ndef bracket(x1, x2, y, label):\n    ax.plot([x1, x1, x2, x2], [y - 1.5, y, y, y - 1.5], color='#1E242B', lw=1.05)\n    ax.text((x1 + x2) / 2, y + 0.8, label, ha='center', fontsize=8.8, fontweight='bold')\n\nbracket(1, 2, 92, '**')\nbracket(1, 4, 99, '***')\nbracket(1, 5, 106, 'ns')\n\nax.set_xticklabels(labels)\nax.set_ylim(10, 113)\nax.set_ylabel('Elastic Modulus E (kPa)')\nax.set_xlabel('Genetic Perturbation')\nax.yaxis.grid(True, linestyle='--', alpha=0.35)"},
  'dist-ridgeline': {"category": 'distribution', "title": '山脊核密度层叠演化分布图', "en_title": 'Stacked Ridgeline KDE Evolution Plot', "venue": 'Science / 连续参数分布演化', "rc_preset": 'nature-sans', "code": "temps = ['300 K', '350 K', '400 K', '450 K', '500 K', '550 K']\nx = np.linspace(-2, 10, 300)\ncmap = plt.get_cmap(CMAP_SEQ)\n\nfig, ax = plt.subplots(figsize=(5.0, 5.8), dpi=300)\nfor idx, label in enumerate(temps):\n    row = len(temps) - 1 - idx\n    base = row * 1.0\n    mu1, mu2 = 1.1 + idx * 1.05, 3.2 + idx * 0.85\n    w2 = 0.22 + idx * 0.09\n    dens = ((1 - w2) * np.exp(-0.5 * ((x - mu1) / 0.82) ** 2) +\n            w2 * np.exp(-0.5 * ((x - mu2) / 0.68) ** 2)) * 1.38\n\n    col = cmap(0.25 + 0.68 * idx / (len(temps) - 1))\n    z = idx * 3 + 2\n    ax.axhline(base, color='#CBD5E1', lw=0.8, zorder=1)\n    ax.fill_between(x, base, base + dens, color=col, alpha=0.85, zorder=z)\n    ax.plot(x, base + dens, color='white', lw=2.4, zorder=z + 1)\n    ax.plot(x, base + dens, color='#182026', lw=1.1, zorder=z + 2)\n\nax.set_yticks(np.arange(len(temps)), temps[::-1])\nax.set_xlim(-2, 10)\nax.set_xlabel('Activation Energy Barrier $\\Delta E$ (eV)')\nax.spines[['top', 'right', 'left']].set_visible(False)\nax.tick_params(axis='y', length=0)\nax.xaxis.grid(True, linestyle='--', alpha=0.35)"},
  'dist-ecdf-step': {"category": 'distribution', "title": '经验累积分布阶梯图 (ECDF) + KS 检验', "en_title": 'Empirical CDF Step Plot with KS Distance', "venue": '系统工程 / 基因组距离无参对比', "rc_preset": 'ieee-serif', "code": "rng = np.random.default_rng(815)\nsystems = [\n    ('Zero-Copy Kernel', '-', 28, 9.5),\n    ('Async-Batch', '--', 49, 14.5),\n    ('TCP-Baseline', ':', 68, 18.0),\n]\n\nfig, ax = plt.subplots(figsize=(5.4, 4.2), dpi=300)\nfor i, (name, ls, mu, sd) in enumerate(systems):\n    arr = np.sort(np.clip(rng.normal(mu, sd, 60), 2, 118))\n    y = np.arange(1, arr.size + 1) / arr.size\n    ax.step(np.r_[0, arr, 120], np.r_[0, y, 1.0], where='post',\n            linestyle=ls, lw=2.0, color=PALETTE[i % len(PALETTE)], label=name)\n\nfor q in (0.50, 0.95):\n    ax.axhline(q, color='#94A3B8', linestyle='--', lw=0.9)\n\nax.set_xlim(0, 120)\nax.set_ylim(0, 1.04)\nax.set_xlabel('Tail Response Latency (ms)')\nax.set_ylabel('Empirical CDF $F(x)$')\nax.grid(True, linestyle='--', alpha=0.32)\nax.legend(loc='lower right', frameon=True, fontsize=8.8)"},
  'matrix-corr-tri': {"category": 'heatmap', "title": '下三角显著性星号相关性热力矩阵', "en_title": 'Lower-Triangle Annotated Correlation Matrix', "venue": '多变量耦合分析清爽标配', "rc_preset": 'nature-sans', "code": "vars_name = ['TOC', 'TN', 'pH', 'Moisture', 'Enzyme-A', 'Microb-C', 'CO2-Flux']\ncorr = np.array([\n    [ 1.00,  0.84, -0.46,  0.62,  0.76,  0.81,  0.72],\n    [ 0.84,  1.00, -0.38,  0.55,  0.71,  0.78,  0.66],\n    [-0.46, -0.38,  1.00, -0.29, -0.58, -0.52, -0.64],\n    [ 0.62,  0.55, -0.29,  1.00,  0.49,  0.57,  0.61],\n    [ 0.76,  0.71, -0.58,  0.49,  1.00,  0.83,  0.79],\n    [ 0.81,  0.78, -0.52,  0.57,  0.83,  1.00,  0.88],\n    [ 0.72,  0.66, -0.64,  0.61,  0.79,  0.88,  1.00],\n])\nmask = np.triu(np.ones_like(corr, dtype=bool), k=1)\nmasked = np.ma.masked_where(mask, corr)\n\nfig, ax = plt.subplots(figsize=(5.4, 5.0), dpi=300)\nim = ax.imshow(masked, cmap=CMAP_DIV, vmin=-1, vmax=1)\n\nn = len(vars_name)\nax.set_xticks(np.arange(n), vars_name, rotation=35, ha='right')\nax.set_yticks(np.arange(n), vars_name)\nax.set_xticks(np.arange(-0.5, n, 1), minor=True)\nax.set_yticks(np.arange(-0.5, n, 1), minor=True)\nax.grid(which='minor', color='white', linestyle='-', linewidth=2.2)\nax.tick_params(which='minor', bottom=False, left=False)\nax.spines[:].set_visible(False)\n\nfor r in range(n):\n    for c in range(r + 1):\n        val = corr[r, c]\n        stars = '' if r == c else ('**' if abs(val) >= 0.75 else ('*' if abs(val) >= 0.5 else ''))\n        txt_col = 'white' if abs(val) > 0.58 else '#182026'\n        ax.text(c, r, f'{val:.2f}{stars}', ha='center', va='center', fontsize=8, color=txt_col)\n\ncbar = fig.colorbar(im, ax=ax, shrink=0.78, pad=0.03)\ncbar.set_label('Pearson r')"},
  'matrix-clustered-zscore': {"category": 'heatmap', "title": '带样本分组色条的标准化表达热力图', "en_title": 'Z-Score Expression Heatmap with Group Strip', "venue": 'Cell / 生信转录组与特征矩阵', "rc_preset": 'nature-sans', "code": "from matplotlib.gridspec import GridSpec\n\nrng = np.random.default_rng(908)\ngenes = ['STAT1', 'IRF7', 'ISG15', 'CXCL10', 'IFIT3', 'MX1', 'OAS2',\n         'MKI67', 'TOP2A', 'CDK1', 'PCNA', 'COL1A1', 'FN1', 'ACTA2']\nsamples = [f'S{i+1}' for i in range(12)]\nZ = rng.normal(0, 0.35, size=(len(genes), 12))\nZ[:7, 4:8] += 1.45; Z[:7, :4] -= 1.15\nZ[7:11, 8:] += 1.35; Z[7:11, :4] -= 0.85\nZ[11:, :4] += 1.25; Z[11:, 4:] -= 0.95\n\nfig = plt.figure(figsize=(5.2, 6.2), dpi=300)\ngs = GridSpec(2, 2, height_ratios=[0.35, 12], width_ratios=[12, 0.55], hspace=0.05, wspace=0.18)\nax_bar = fig.add_subplot(gs[0, 0])\nax = fig.add_subplot(gs[1, 0])\ncax = fig.add_subplot(gs[1, 1])\n\n# Top sample condition strip\ngroup_cols = [PALETTE[2]] * 4 + [PALETTE[0]] * 4 + [PALETTE[1]] * 4\nfor idx, col in enumerate(group_cols):\n    ax_bar.add_patch(plt.Rectangle((idx - 0.5, 0), 1, 1, color=col, ec='white', lw=0.8))\nax_bar.set_xlim(-0.5, 11.5)\nax_bar.axis('off')\n\nim = ax.imshow(Z, aspect='auto', cmap=CMAP_DIV, vmin=-2.2, vmax=2.2)\nax.set_xticks(np.arange(12), samples, fontsize=8)\nax.set_yticks(np.arange(len(genes)), genes, fontstyle='italic', fontsize=8.5)\nax.yaxis.tick_right()\nfig.colorbar(im, cax=cax, label='Row Z-score')"},
  'matrix-contour-field': {"category": 'heatmap', "title": '二维连续响应面填充 + 内嵌数值等高线图', "en_title": '2D Response Surface Contourf with clabel', "venue": '化工催化 / 气象流体 / 超参数曲面', "rc_preset": 'ieee-serif', "code": "T = np.linspace(150, 350, 120)\nP = np.linspace(1.0, 5.0, 120)\nTg, Pg = np.meshgrid(T, P)\nu, v = (Tg - 275) / 58.0, (Pg - 3.45) / 1.15\nZ = 0.94 * np.exp(-0.5 * (u**2 + v**2 - 0.5 * u * v)) + 0.34 * np.exp(-0.5 * (((Tg - 195)/48)**2 + ((Pg - 2.1)/1.1)**2))\n\nfig, ax = plt.subplots(figsize=(5.6, 4.4), dpi=300)\ncf = ax.contourf(Tg, Pg, Z, levels=np.linspace(0, 1.0, 11), cmap=CMAP_SEQ)\ncs = ax.contour(Tg, Pg, Z, levels=[0.2, 0.4, 0.6, 0.8], colors='#1E242B', linewidths=0.9)\nax.clabel(cs, inline=True, fmt='%.2f', fontsize=8)\n\nax.scatter([275], [3.45], marker='D', s=48, c=PALETTE[0], edgecolors='white', lw=1.2, zorder=5)\nax.text(281, 3.45, 'Optimum (94%)', color='white', fontsize=8.5, fontweight='bold', va='center')\n\ncbar = fig.colorbar(cf, ax=ax, pad=0.03)\ncbar.set_label('Target Selectivity')\nax.set_xlabel('Reaction Temperature $T$ (°C)')\nax.set_ylabel('Reactor Pressure $P$ (MPa)')\nax.minorticks_on()"},
  'comp-forest-plot': {"category": 'composite', "title": '亚组效应量/消融实验森林图 (Forest Plot)', "en_title": 'Subgroup Effect & 95% CI Forest Plot', "venue": 'Lancet / BMJ 荟萃与消融分析', "rc_preset": 'nature-sans', "code": "subgroups = [\n    ('Age < 65 yr', 0.68, 0.52, 0.89),\n    ('Age >= 65 yr', 0.74, 0.58, 0.94),\n    ('Female Cohort', 0.64, 0.47, 0.86),\n    ('Male Cohort', 0.77, 0.61, 0.98),\n    ('Stage II Disease', 0.59, 0.41, 0.84),\n    ('Stage III Disease', 0.72, 0.56, 0.92),\n    ('Biomarker High', 0.51, 0.36, 0.71),\n    ('Biomarker Low', 0.94, 0.71, 1.24),\n]\n\nfig, ax = plt.subplots(figsize=(6.0, 5.8), dpi=300)\nn = len(subgroups)\nfor idx, (name, hr, lo, hi) in enumerate(subgroups):\n    yi = n - idx\n    if idx % 2 == 0:\n        ax.axhspan(yi - 0.45, yi + 0.45, color='#F8FAFC', zorder=0)\n    col = PALETTE[0] if hi < 1.0 else PALETTE[3 % len(PALETTE)]\n    ax.errorbar(hr, yi, xerr=[[hr - lo], [hi - hr]], fmt='s', ms=6,\n                color=col, ecolor=col, elinewidth=1.5, capsize=3, zorder=3)\n    ax.text(-0.55, yi, name, va='center', ha='left', fontsize=9)\n    ax.text(0.02, yi, f'{hr:.2f} ({lo:.2f}-{hi:.2f})', va='center', ha='left', fontsize=8.5, family='monospace')\n\n# Pooled summary diamond at y = 0\nax.fill([0.61, 0.69, 0.78, 0.69], [0, 0.28, 0, -0.28], color=PALETTE[1], edgecolor='#111827', lw=1.0, zorder=4)\nax.text(-0.55, 0, 'Overall Pooled', va='center', fontweight='bold', fontsize=9.2)\nax.text(0.02, 0, '0.69 (0.61-0.78)', va='center', fontweight='bold', fontsize=8.5, family='monospace')\nax.axvline(1.0, color='#1E242B', linestyle='--', lw=1.05)\n\nax.set_xlim(-0.6, 1.55)\nax.set_xticks([0.4, 0.7, 1.0, 1.3])\nax.set_yticks([])\nax.set_xlabel('Hazard Ratio (95% CI)')\nax.spines[['top', 'right', 'left']].set_visible(False)"},
  'comp-panel-ab': {"category": 'composite', "title": '双子图复合排版：主拟合曲线 (a) + 残差棒图 (b)', "en_title": 'Shared-X Composite: Model Fit (a) & Residuals (b)', "venue": 'Nature Energy / 物理模型验证规范', "rc_preset": 'ieee-serif', "code": "from matplotlib.gridspec import GridSpec\n\nrng = np.random.default_rng(991)\nx_fine = np.linspace(0, 10, 200)\nmodel_fn = lambda x: 98 * np.exp(-0.048 * x) + 4.5 * np.exp(-0.65 * x)\n\nx_obs = np.linspace(0, 10, 19)\nres = rng.normal(0, 1.85, size=x_obs.size)\ny_obs = model_fn(x_obs) + res\n\nfig = plt.figure(figsize=(5.4, 5.8), dpi=300)\ngs = GridSpec(2, 1, height_ratios=[3.0, 1.15], hspace=0.08)\nax_a = fig.add_subplot(gs[0])\nax_b = fig.add_subplot(gs[1], sharex=ax_a)\n\nax_a.plot(x_fine, model_fn(x_fine), color=PALETTE[0], lw=2.0, label='Kinetic Decay Model')\nax_a.plot(x_fine, 101 - 5.1 * x_fine, color=PALETTE[1], lw=1.5, ls='--', label='Linear Drift Fit')\n_, caps_a, _ = ax_a.errorbar(x_obs, y_obs, yerr=[np.zeros_like(y_obs), np.full_like(y_obs, 2.6)],\n                             fmt='o', ms=5, mfc='white', mec=PALETTE[0], mew=1.4,\n                             ecolor='#1E242B', elinewidth=1.0, capsize=2.5, label='Exp. Data (+1 SD)')\ncaps_a[0].set_visible(False)\nax_a.set_ylabel('Specific Capacity (mAh $g^{-1}$)')\nax_a.tick_params(labelbottom=False)\nax_a.yaxis.grid(True, linestyle='--', alpha=0.35)\nax_a.legend(loc='upper right', frameon=True, fontsize=8.5)\n\nax_b.axhspan(-2.4, 2.4, color=PALETTE[0], alpha=0.11)\nax_b.axhline(0, color='#1E242B', linestyle='--', lw=0.95)\nr_cols = [PALETTE[1] if abs(r) > 2.4 else PALETTE[0] for r in res]\nax_b.vlines(x_obs, 0, res, color=r_cols, lw=1.9)\nax_b.scatter(x_obs, res, c=r_cols, s=22, zorder=3)\nax_b.set_ylim(-6.5, 6.5)\nax_b.set_ylabel('Residual $\\Delta$')\nax_b.set_xlabel('Cycle Number ($\\times 10^2$)')\n\nax_a.text(-0.12, 1.03, 'a', transform=ax_a.transAxes, fontsize=13, fontweight='bold')\nax_b.text(-0.12, 1.06, 'b', transform=ax_b.transAxes, fontsize=13, fontweight='bold')"},
}

def apply_rc(rc_preset, palette_colors):
    import matplotlib.pyplot as plt
    from cycler import cycler
    plt.rcdefaults()
    common = {
        'font.size': 10, 'axes.labelsize': 10.5,
        'axes.prop_cycle': cycler(color=palette_colors),
        'figure.facecolor': 'white', 'axes.facecolor': 'white',
        'savefig.bbox': 'tight', 'pdf.fonttype': 42,
    }
    if rc_preset == 'ieee-serif':
        common.update({'font.family': 'serif', 'font.serif': ['Times New Roman', 'STIXGeneral', 'DejaVu Serif'],
                       'mathtext.fontset': 'stix', 'axes.linewidth': 0.95,
                       'xtick.direction': 'in', 'ytick.direction': 'in', 'xtick.top': True, 'ytick.right': True})
    else:
        common.update({'font.family': 'sans-serif', 'font.sans-serif': ['Arial', 'Helvetica', 'DejaVu Sans'],
                       'axes.linewidth': 1.0, 'xtick.direction': 'out', 'ytick.direction': 'out'})
    plt.rcParams.update(common)

def render_one(style_id, palette_id, outdir, fmt):
    import matplotlib
    matplotlib.use('Agg')
    import matplotlib.pyplot as plt
    import numpy as np
    st = STYLES[style_id]; pal = PALETTES[palette_id]
    apply_rc(st['rc_preset'], pal['colors'])
    exec(st['code'], {'plt': plt, 'np': np, 'PALETTE': pal['colors'], 'CMAP_SEQ': pal['seq'], 'CMAP_DIV': pal['div']})
    os.makedirs(outdir, exist_ok=True)
    out_path = os.path.join(outdir, f"{style_id}_{palette_id}.{fmt}")
    plt.savefig(out_path, dpi=300, bbox_inches='tight')
    plt.close('all')
    print(f"Saved: {out_path}")

def main():
    parser = argparse.ArgumentParser()
    parser.add_argument('--list', action='store_true')
    parser.add_argument('--style', default='hybrid-dual-regime-bar')
    parser.add_argument('--palette', default='npg', choices=list(PALETTES.keys()))
    parser.add_argument('--outdir', default='./outputs')
    parser.add_argument('--format', default='png', choices=['png', 'pdf', 'svg'])
    args = parser.parse_args()
    if args.list:
        for sid, s in STYLES.items(): print(f"  {sid:26s} [{s['category']:12s}] {s['title']}")
        return
    for tid in (list(STYLES.keys()) if args.style == 'all' else [args.style]):
        render_one(tid, args.palette, args.outdir, args.format)

if __name__ == '__main__':
    main()
